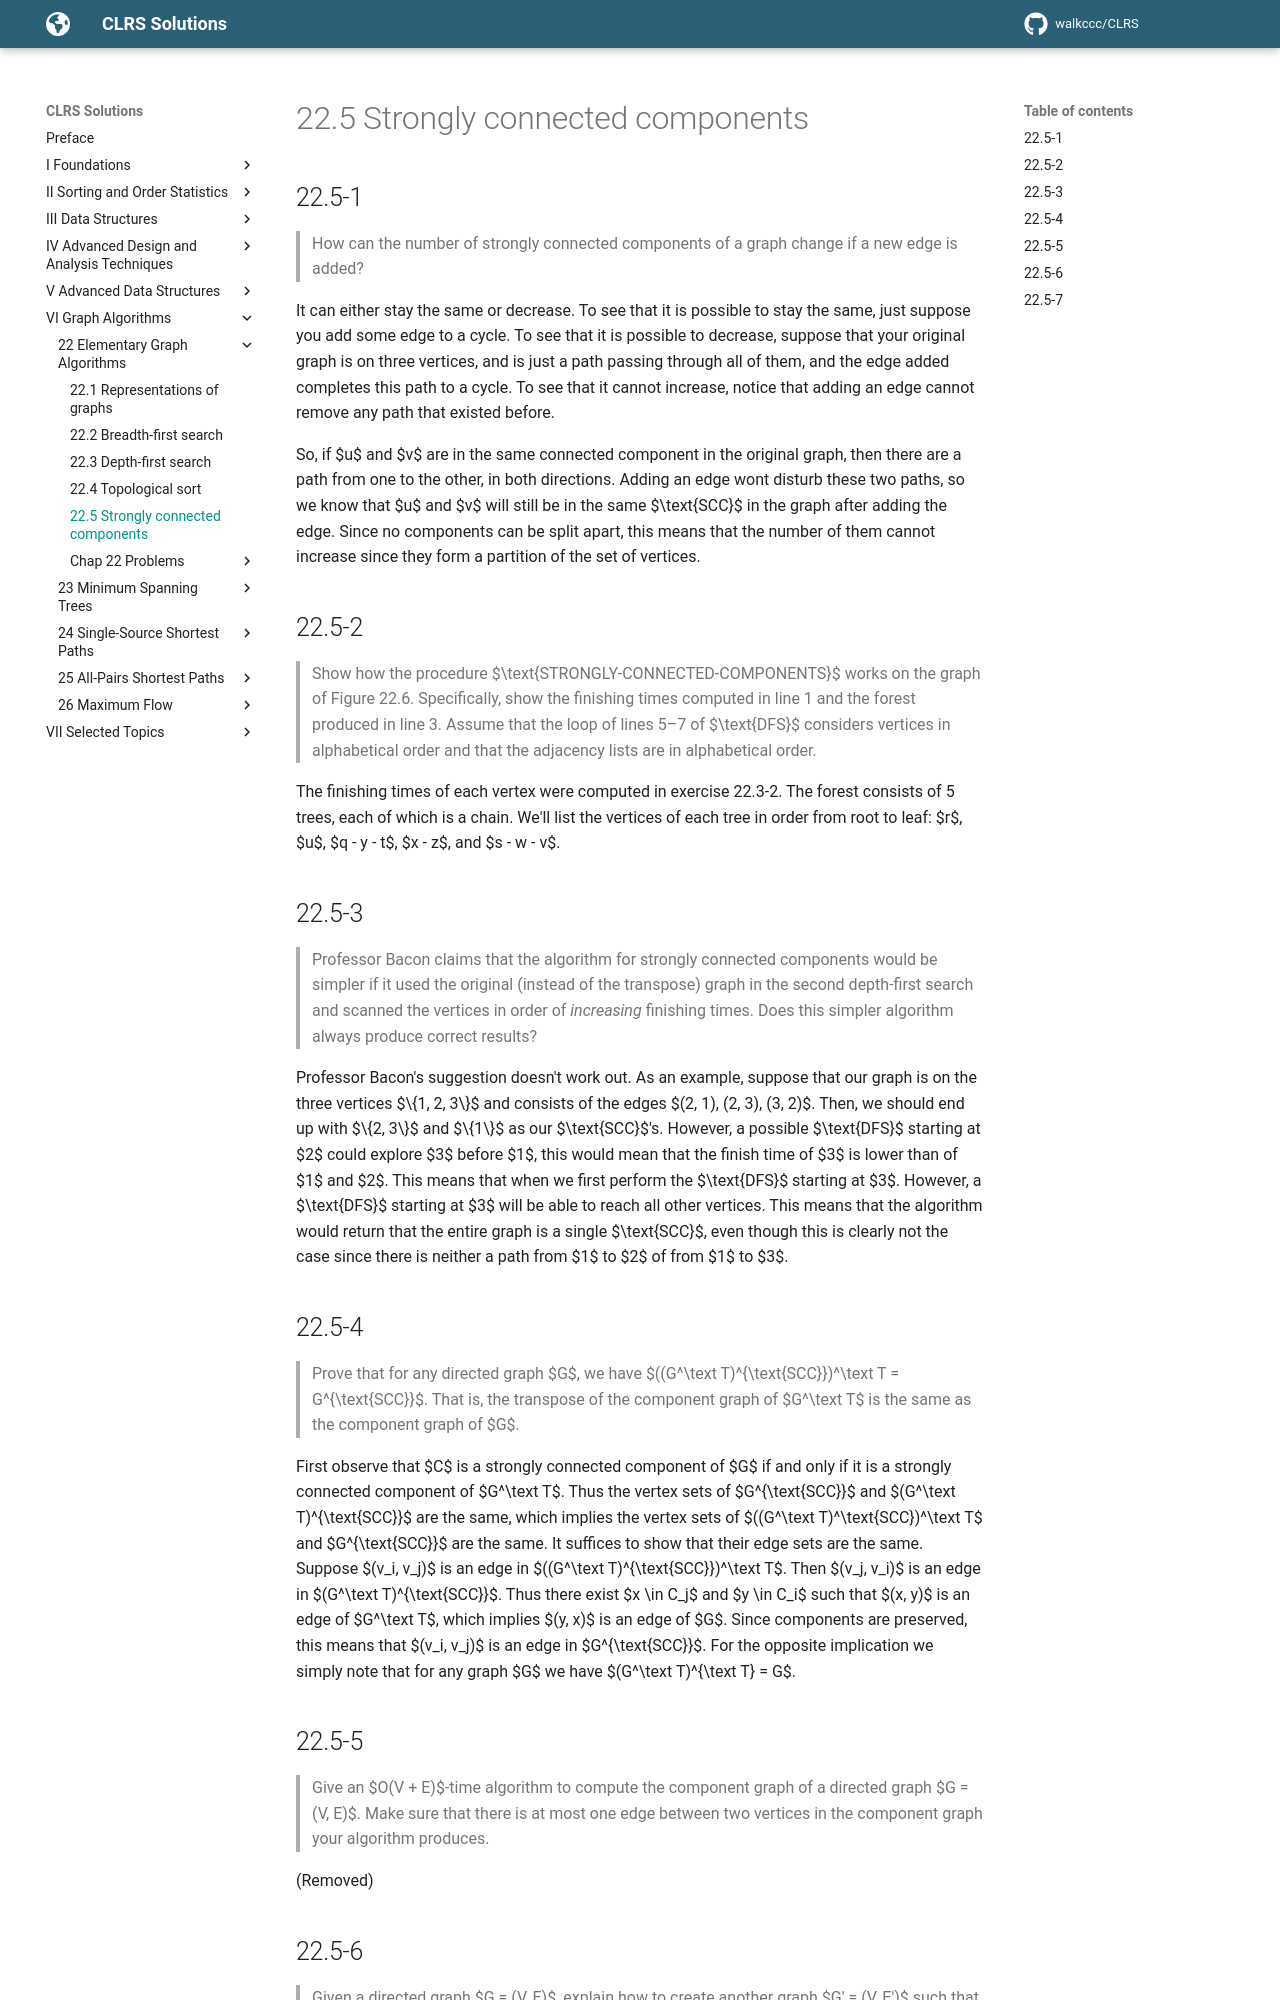

repository: walkccc/CLRS · page: Chap22/22.5/index.html · generator: mkdocs

## 22.5-1

> How can the number of strongly connected components of a graph change if a new edge is added?

It can either stay the same or decrease. To see that it is possible to stay the same, just suppose you add some edge to a cycle. To see that it is possible to decrease, suppose that your original graph is on three vertices, and is just a path passing through all of them, and the edge added completes this path to a cycle. To see that it cannot increase, notice that adding an edge cannot remove any path that existed before.

So, if $u$ and $v$ are in the same connected component in the original graph, then there are a path from one to the other, in both directions. Adding an edge wont disturb these two paths, so we know that $u$ and $v$ will still be in the same $\text{SCC}$ in the graph after adding the edge. Since no components can be split apart, this means that the number of them cannot increase since they form a partition of the set of vertices.

## 22.5-2

> Show how the procedure $\text{STRONGLY-CONNECTED-COMPONENTS}$ works on the graph of Figure 22.6. Specifically, show the finishing times computed in line 1 and the forest produced in line 3. Assume that the loop of lines 5–7 of $\text{DFS}$ considers vertices in alphabetical order and that the adjacency lists are in alphabetical order.

The finishing times of each vertex were computed in exercise 22.3-2. The forest consists of 5 trees, each of which is a chain. We'll list the vertices of each tree in order from root to leaf: $r$, $u$, $q - y - t$, $x - z$, and $s - w - v$.

## 22.5-3

> Professor Bacon claims that the algorithm for strongly connected components would be simpler if it used the original (instead of the transpose) graph in the second depth-first search and scanned the vertices in order of _increasing_ finishing times. Does this simpler algorithm always produce correct results?

Professor Bacon's suggestion doesn't work out. As an example, suppose that our graph is on the three vertices $\\{1, 2, 3\\}$ and consists of the edges $(2, 1), (2, 3), (3, 2)$. Then, we should end up with $\\{2, 3\\}$ and $\\{1\\}$ as our $\text{SCC}$'s. However, a possible $\text{DFS}$ starting at $2$ could explore $3$ before $1$, this would mean that the finish time of $3$ is lower than of $1$ and $2$. This means that when we first perform the $\text{DFS}$ starting at $3$. However, a $\text{DFS}$ starting at $3$ will be able to reach all other vertices. This means that the algorithm would return that the entire graph is a single $\text{SCC}$, even though this is clearly not the case since there is neither a path from $1$ to $2$ of from $1$ to $3$.
